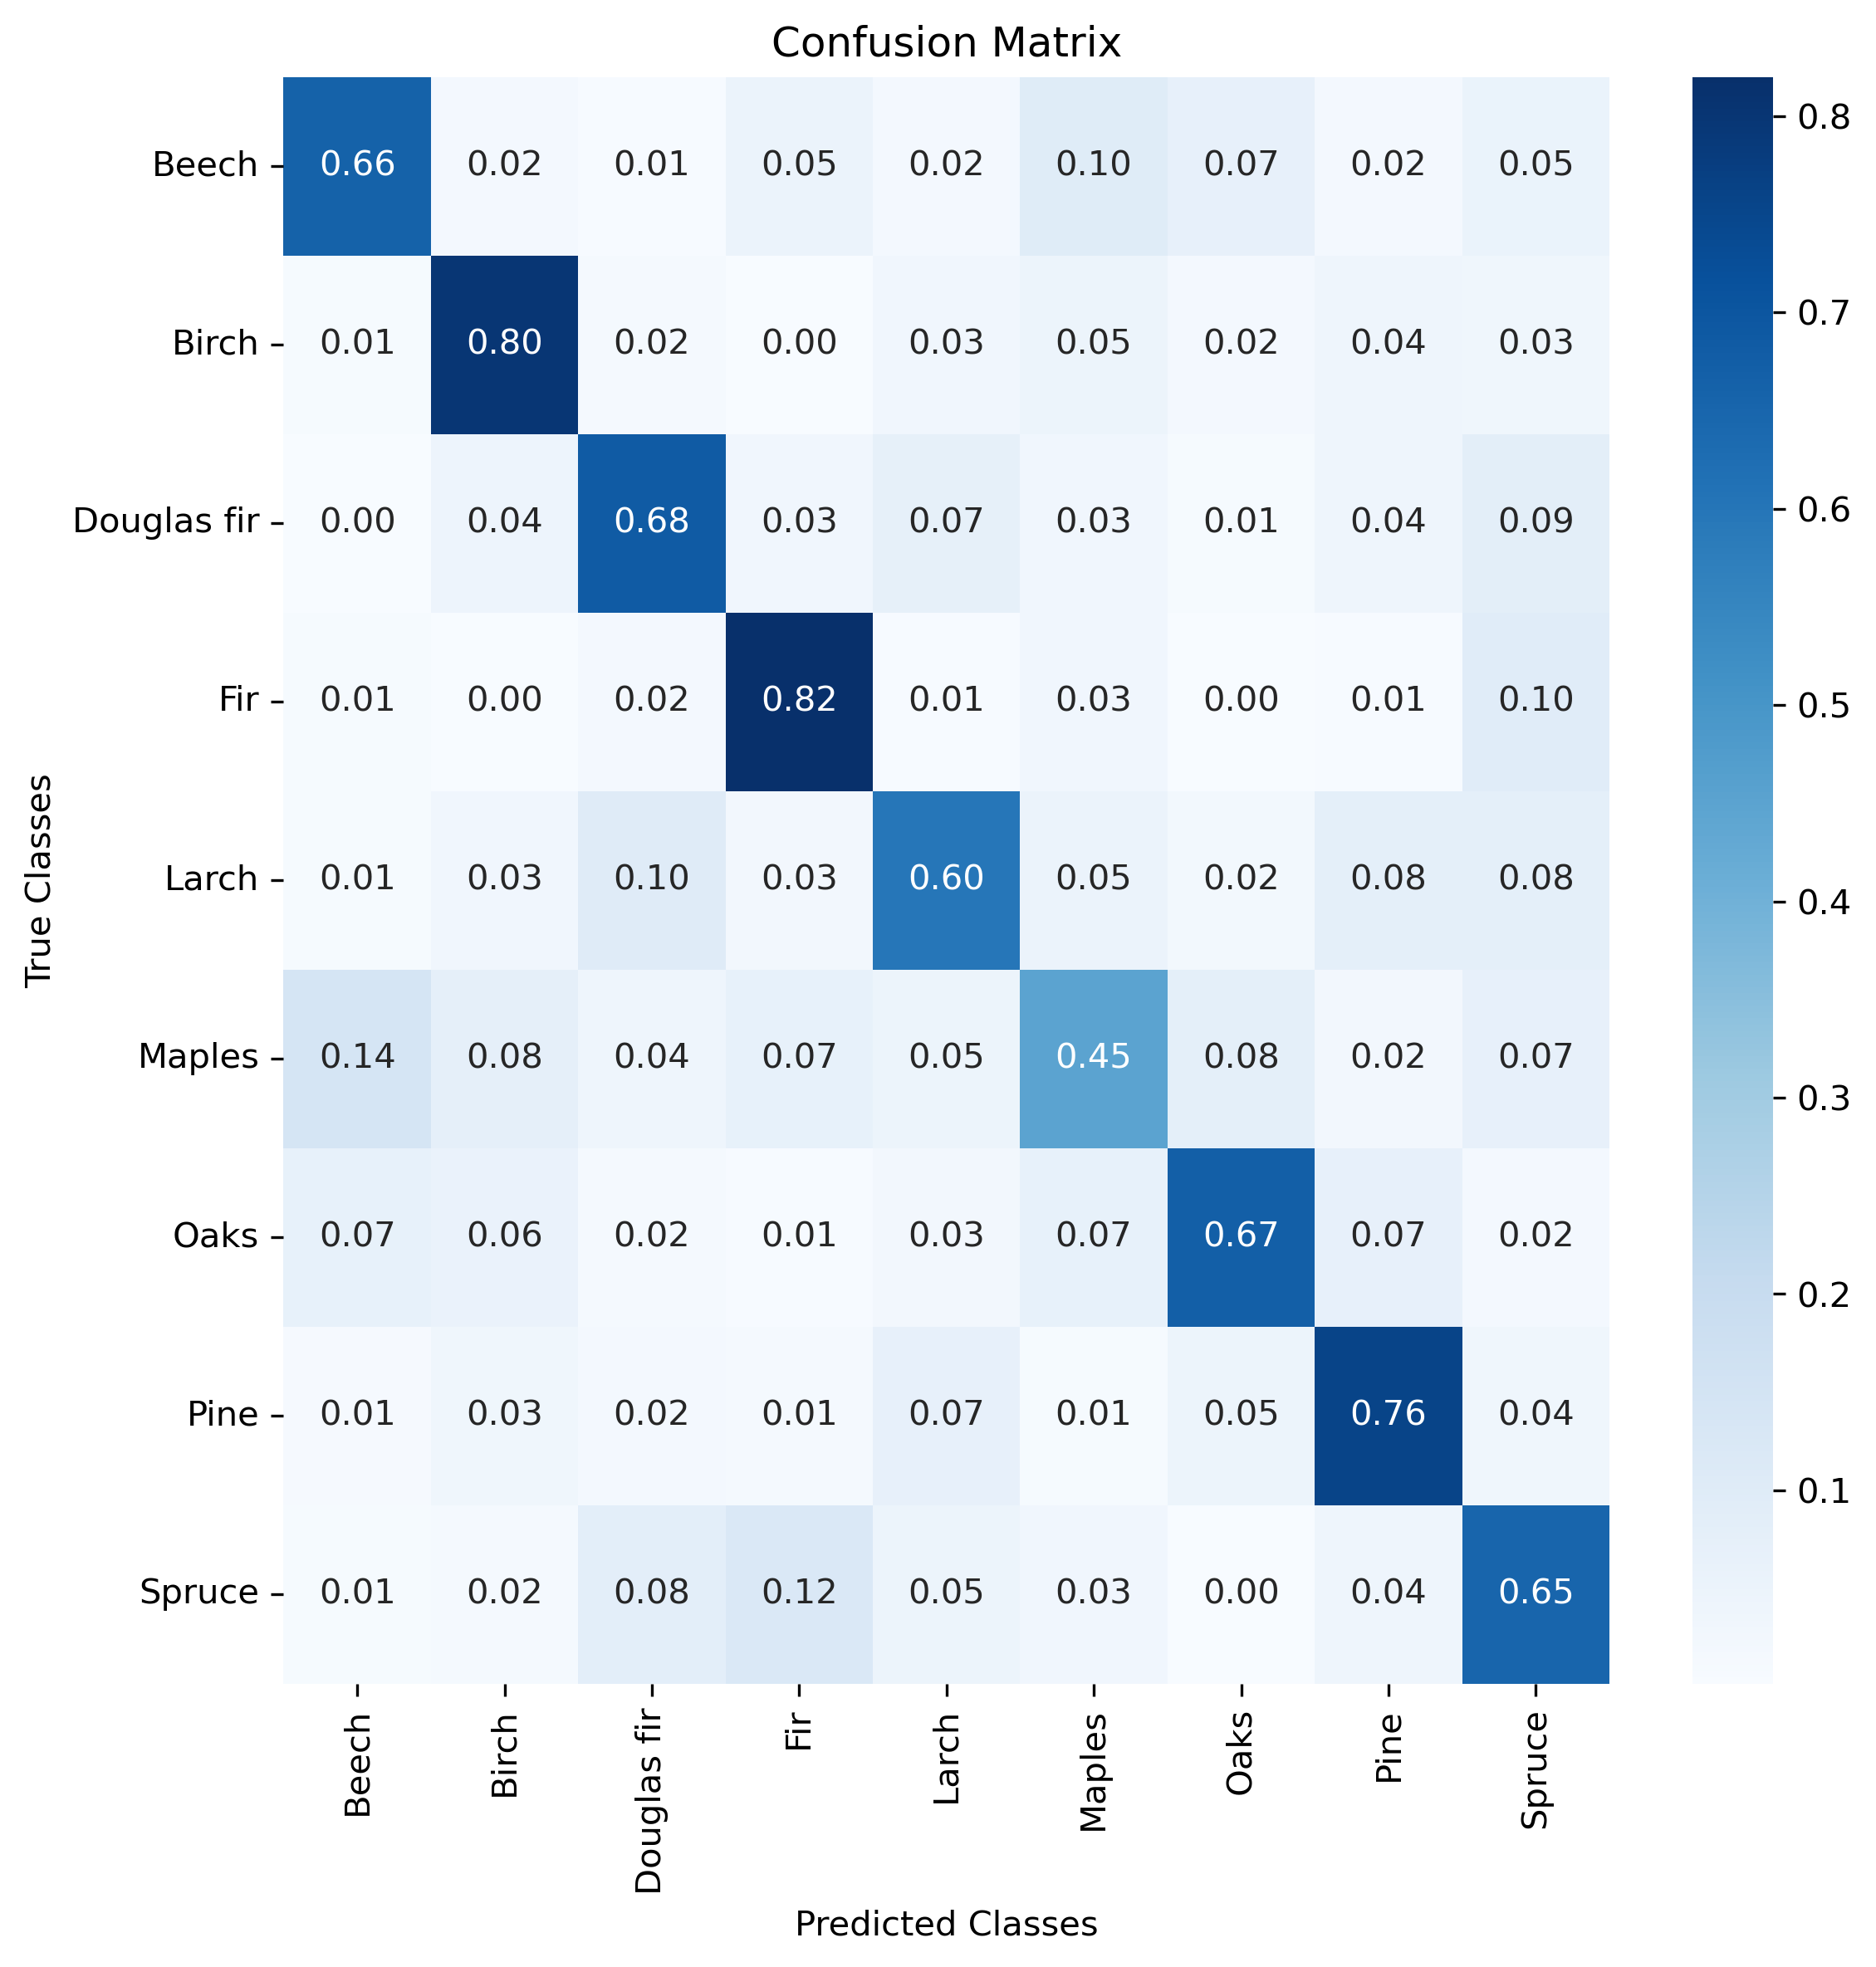

Data behind this chart, as committed beside it:
, 0, 1, 2, 3, 4, 5, 6, 7, 8, 9
0, 1283, 34, 12, 101, 35, 194, 136, 40, 103, 1938
1, 19, 1547, 32, 5, 60, 92, 35, 81, 67, 1938
2, 5, 86, 1327, 59, 142, 61, 16, 77, 165, 1938
3, 20, 6, 40, 1589, 14, 64, 3, 14, 188, 1938
4, 16, 61, 199, 50, 1159, 97, 44, 155, 157, 1938
5, 281, 147, 78, 127, 92, 873, 154, 47, 139, 1938
6, 128, 114, 31, 15, 49, 128, 1299, 137, 37, 1938
7, 22, 67, 37, 28, 137, 21, 90, 1467, 69, 1938
8, 17, 32, 161, 235, 90, 59, 8, 73, 1263, 1938
9, 1791, 2094, 1917, 2209, 1778, 1589, 1785, 2091, 2188, 17442
